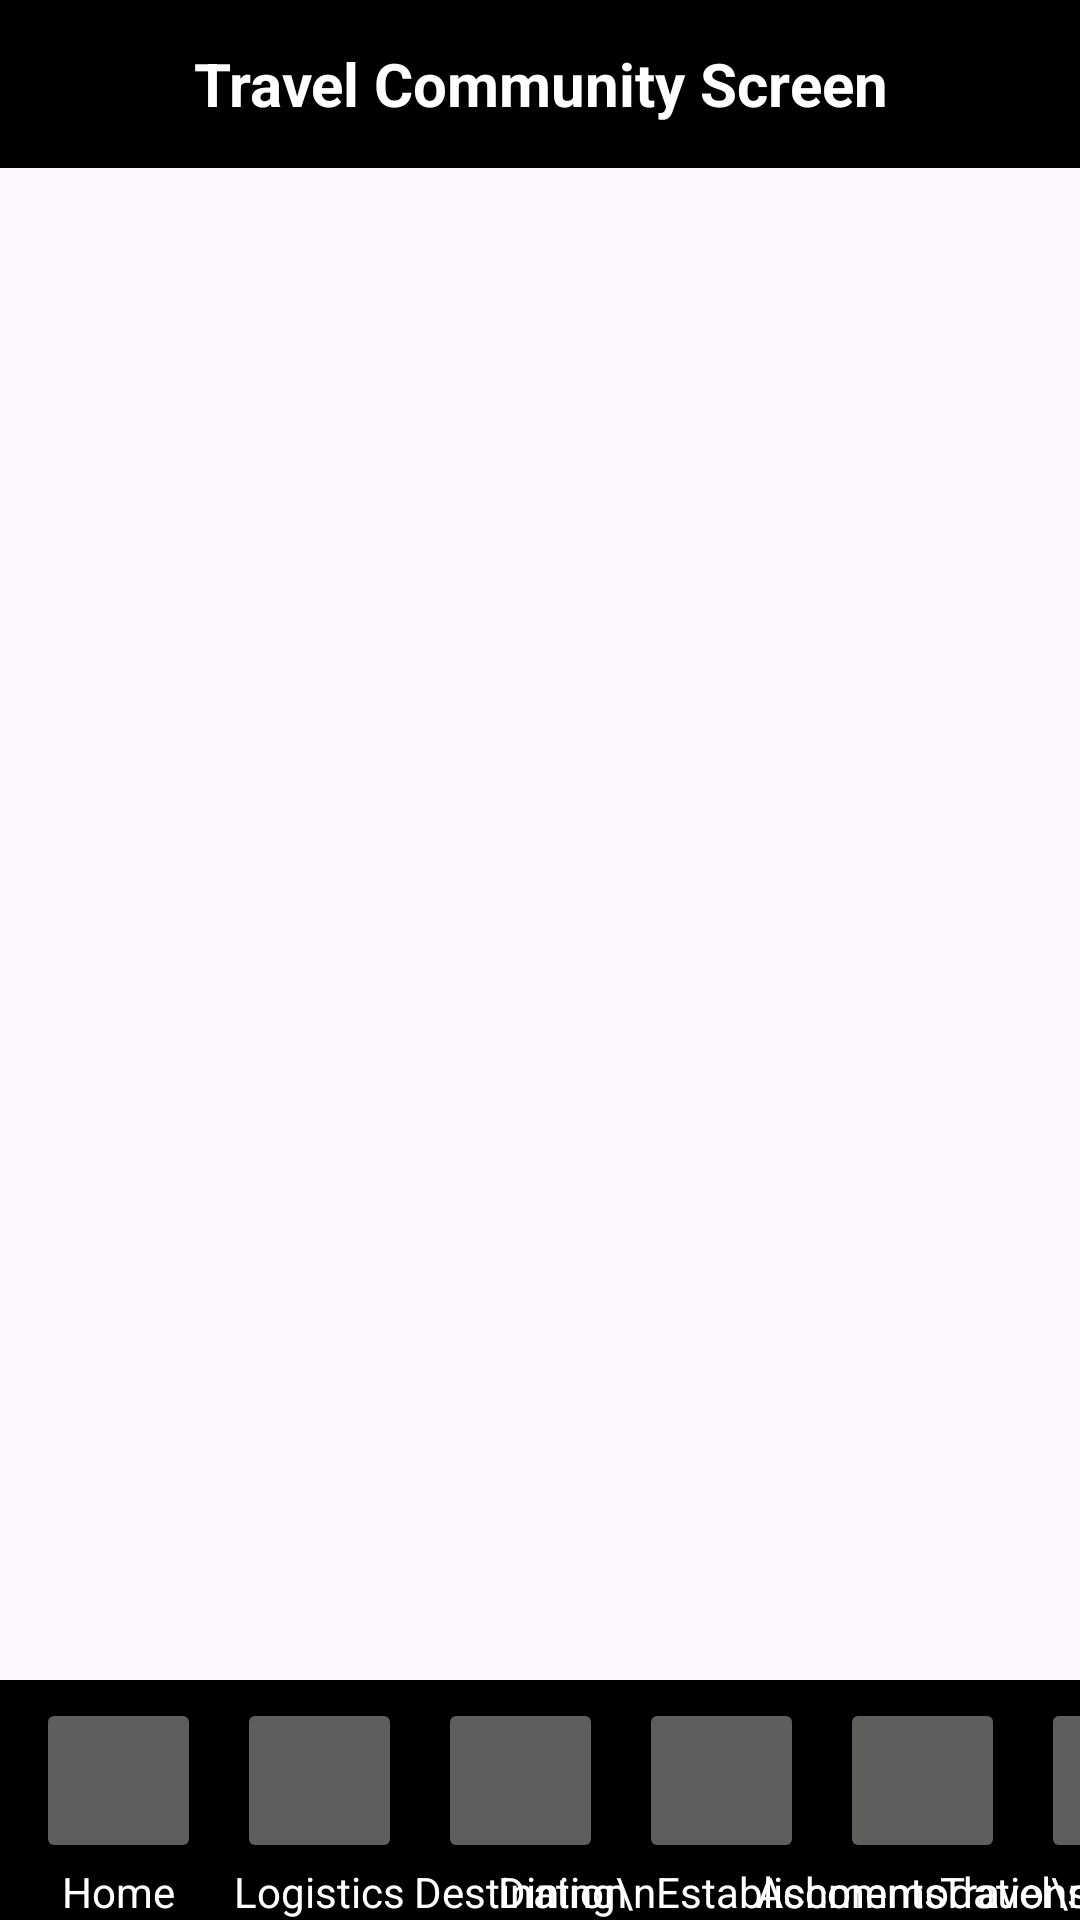

Here is an Android app screen rendered from its layout file. Give the layout XML and the strings, colors and styles it references.
<!-- AndroidManifest.xml: application theme Theme.Sprint1main -->
<!-- res/layout/activity_travelcommunity.xml -->
<?xml version="1.0" encoding="utf-8"?>
<androidx.constraintlayout.widget.ConstraintLayout xmlns:android="http://schemas.android.com/apk/res/android"
    xmlns:app="http://schemas.android.com/apk/res-auto"
    xmlns:tools="http://schemas.android.com/tools"
    android:layout_width="match_parent"
    android:layout_height="match_parent"
    tools:context=".view.TravelCommunityActivity">

    <LinearLayout
        android:layout_width="match_parent"
        android:layout_height="match_parent"
        android:orientation="vertical">

        <TextView
            android:id="@+id/travelcommunity_header_textView"
            android:layout_width="match_parent"
            android:layout_height="56dp"
            android:background="@android:color/background_dark"
            android:gravity="center"
            android:text="Travel Community Screen"
            android:textColor="@android:color/white"
            android:textSize="20sp"
            android:textStyle="bold" />
    </LinearLayout>

    <com.google.android.material.bottomappbar.BottomAppBar
        android:id="@+id/bottomAppBar"
        android:layout_width="match_parent"
        android:layout_height="wrap_content"
        android:layout_gravity="bottom"
        android:backgroundTint="@color/black"
        app:layout_constraintBottom_toBottomOf="parent"
        app:layout_constraintEnd_toEndOf="parent"
        app:layout_constraintHorizontal_bias="1.0"
        app:layout_constraintStart_toStartOf="parent"
        tools:ignore="BottomAppBar" />

    <Button
        android:id="@+id/button_home"
        android:layout_width="55dp"
        android:layout_height="55dp"
        android:layout_marginBottom="19dp"
        android:backgroundTint="@color/darkgray"
        android:text=""
        app:layout_constraintBottom_toBottomOf="parent"
        app:layout_constraintStart_toStartOf="@+id/bottomAppBar"
        android:layout_marginStart="12dp" />

    <Button
        android:id="@+id/button_logistics"
        android:layout_width="55dp"
        android:layout_height="55dp"
        android:layout_marginBottom="19dp"
        android:backgroundTint="@color/darkgray"
        android:text=""
        app:layout_constraintBottom_toBottomOf="parent"
        app:layout_constraintStart_toEndOf="@+id/button_home"
        android:layout_marginStart="12dp" />

    <Button
        android:id="@+id/button_destination"
        android:layout_width="55dp"
        android:layout_height="55dp"
        android:layout_marginBottom="19dp"
        android:text=""
        android:backgroundTint="@color/darkgray"
        app:layout_constraintBottom_toBottomOf="parent"
        app:layout_constraintStart_toEndOf="@+id/button_logistics"
        android:layout_marginStart="12dp" />

    <Button
        android:id="@+id/button_diningEstablishments"
        android:layout_width="55dp"
        android:layout_height="55dp"
        android:layout_marginBottom="19dp"
        android:text=""
        android:backgroundTint="@color/darkgray"
        app:layout_constraintBottom_toBottomOf="parent"
        app:layout_constraintStart_toEndOf="@+id/button_destination"
        android:layout_marginStart="12dp" />

    <Button
        android:id="@+id/button_accommodations"
        android:layout_width="55dp"
        android:layout_height="55dp"
        android:layout_marginBottom="19dp"
        android:text=""
        android:backgroundTint="@color/darkgray"
        app:layout_constraintBottom_toBottomOf="parent"
        app:layout_constraintStart_toEndOf="@+id/button_diningEstablishments"
        android:layout_marginStart="12dp" />

    <Button
        android:id="@+id/button_travelCommunity"
        android:layout_width="55dp"
        android:layout_height="55dp"
        android:layout_marginBottom="19dp"
        android:text=""
        android:backgroundTint="@color/darkgray"
        app:layout_constraintBottom_toBottomOf="parent"
        app:layout_constraintStart_toEndOf="@+id/button_accommodations"
        android:layout_marginStart="12dp" />

    <TextView
        android:id="@+id/text_home"
        android:layout_width="wrap_content"
        android:layout_height="wrap_content"
        android:text="Home"
        android:textColor="@color/white"
        android:gravity="center"
        app:layout_constraintStart_toStartOf="@+id/button_home"
        app:layout_constraintEnd_toEndOf="@id/button_home"
        app:layout_constraintTop_toBottomOf="@id/button_home"
        tools:textSize="8sp" />

    <TextView
        android:id="@+id/text_logistics"
        android:layout_width="wrap_content"
        android:layout_height="wrap_content"
        android:text="Logistics"
        android:textColor="@color/white"
        android:gravity="center"
        app:layout_constraintStart_toStartOf="@+id/button_logistics"
        app:layout_constraintEnd_toEndOf="@id/button_logistics"
        app:layout_constraintTop_toBottomOf="@id/button_logistics"
        tools:textSize="8sp" />

    <TextView
        android:id="@+id/text_destination"
        android:layout_width="wrap_content"
        android:layout_height="wrap_content"
        android:text="Destination"
        android:textColor="@color/white"
        android:gravity="center"
        app:layout_constraintStart_toStartOf="@+id/button_destination"
        app:layout_constraintEnd_toEndOf="@id/button_destination"
        app:layout_constraintTop_toBottomOf="@id/button_destination"
        tools:textSize="8sp" />

    <TextView
        android:id="@+id/text_diningEstablishments"
        android:layout_width="wrap_content"
        android:layout_height="wrap_content"
        android:text="Dining\nEstablishments"
        android:textColor="@color/white"
        tools:textSize="8sp"
        android:gravity="center"
        app:layout_constraintStart_toStartOf="@+id/button_diningEstablishments"
        app:layout_constraintEnd_toEndOf="@id/button_diningEstablishments"
        app:layout_constraintTop_toBottomOf="@id/button_diningEstablishments" />

    <TextView
        android:id="@+id/text_accommodations"
        android:layout_width="wrap_content"
        android:layout_height="wrap_content"
        android:text="Accommodations"
        android:textColor="@color/white"
        tools:textSize="8sp"
        android:gravity="center"
        app:layout_constraintStart_toStartOf="@+id/button_accommodations"
        app:layout_constraintEnd_toEndOf="@id/button_accommodations"
        app:layout_constraintTop_toBottomOf="@id/button_accommodations" />

    <TextView
        android:id="@+id/text_travelCommunity"
        android:layout_width="wrap_content"
        android:layout_height="wrap_content"
        android:text="Travel\nCommunity"
        android:textColor="@color/white"
        tools:textSize="8sp"
        android:gravity="center"
        app:layout_constraintStart_toStartOf="@+id/button_travelCommunity"
        app:layout_constraintEnd_toEndOf="@id/button_travelCommunity"
        app:layout_constraintTop_toBottomOf="@id/button_travelCommunity" />

</androidx.constraintlayout.widget.ConstraintLayout>
<!-- resources referenced by this layout -->
<resources>
  <color name="black">#FF000000</color>
  <color name="darkgray">#5E5E5C</color>
  <color name="white">#FFFFFFFF</color>
  <style name="Theme.Sprint1main" parent="Base.Theme.Sprint1main" />
  <style name="Base.Theme.Sprint1main" parent="Theme.Material3.DayNight.NoActionBar">
          
          
      </style>
</resources>
